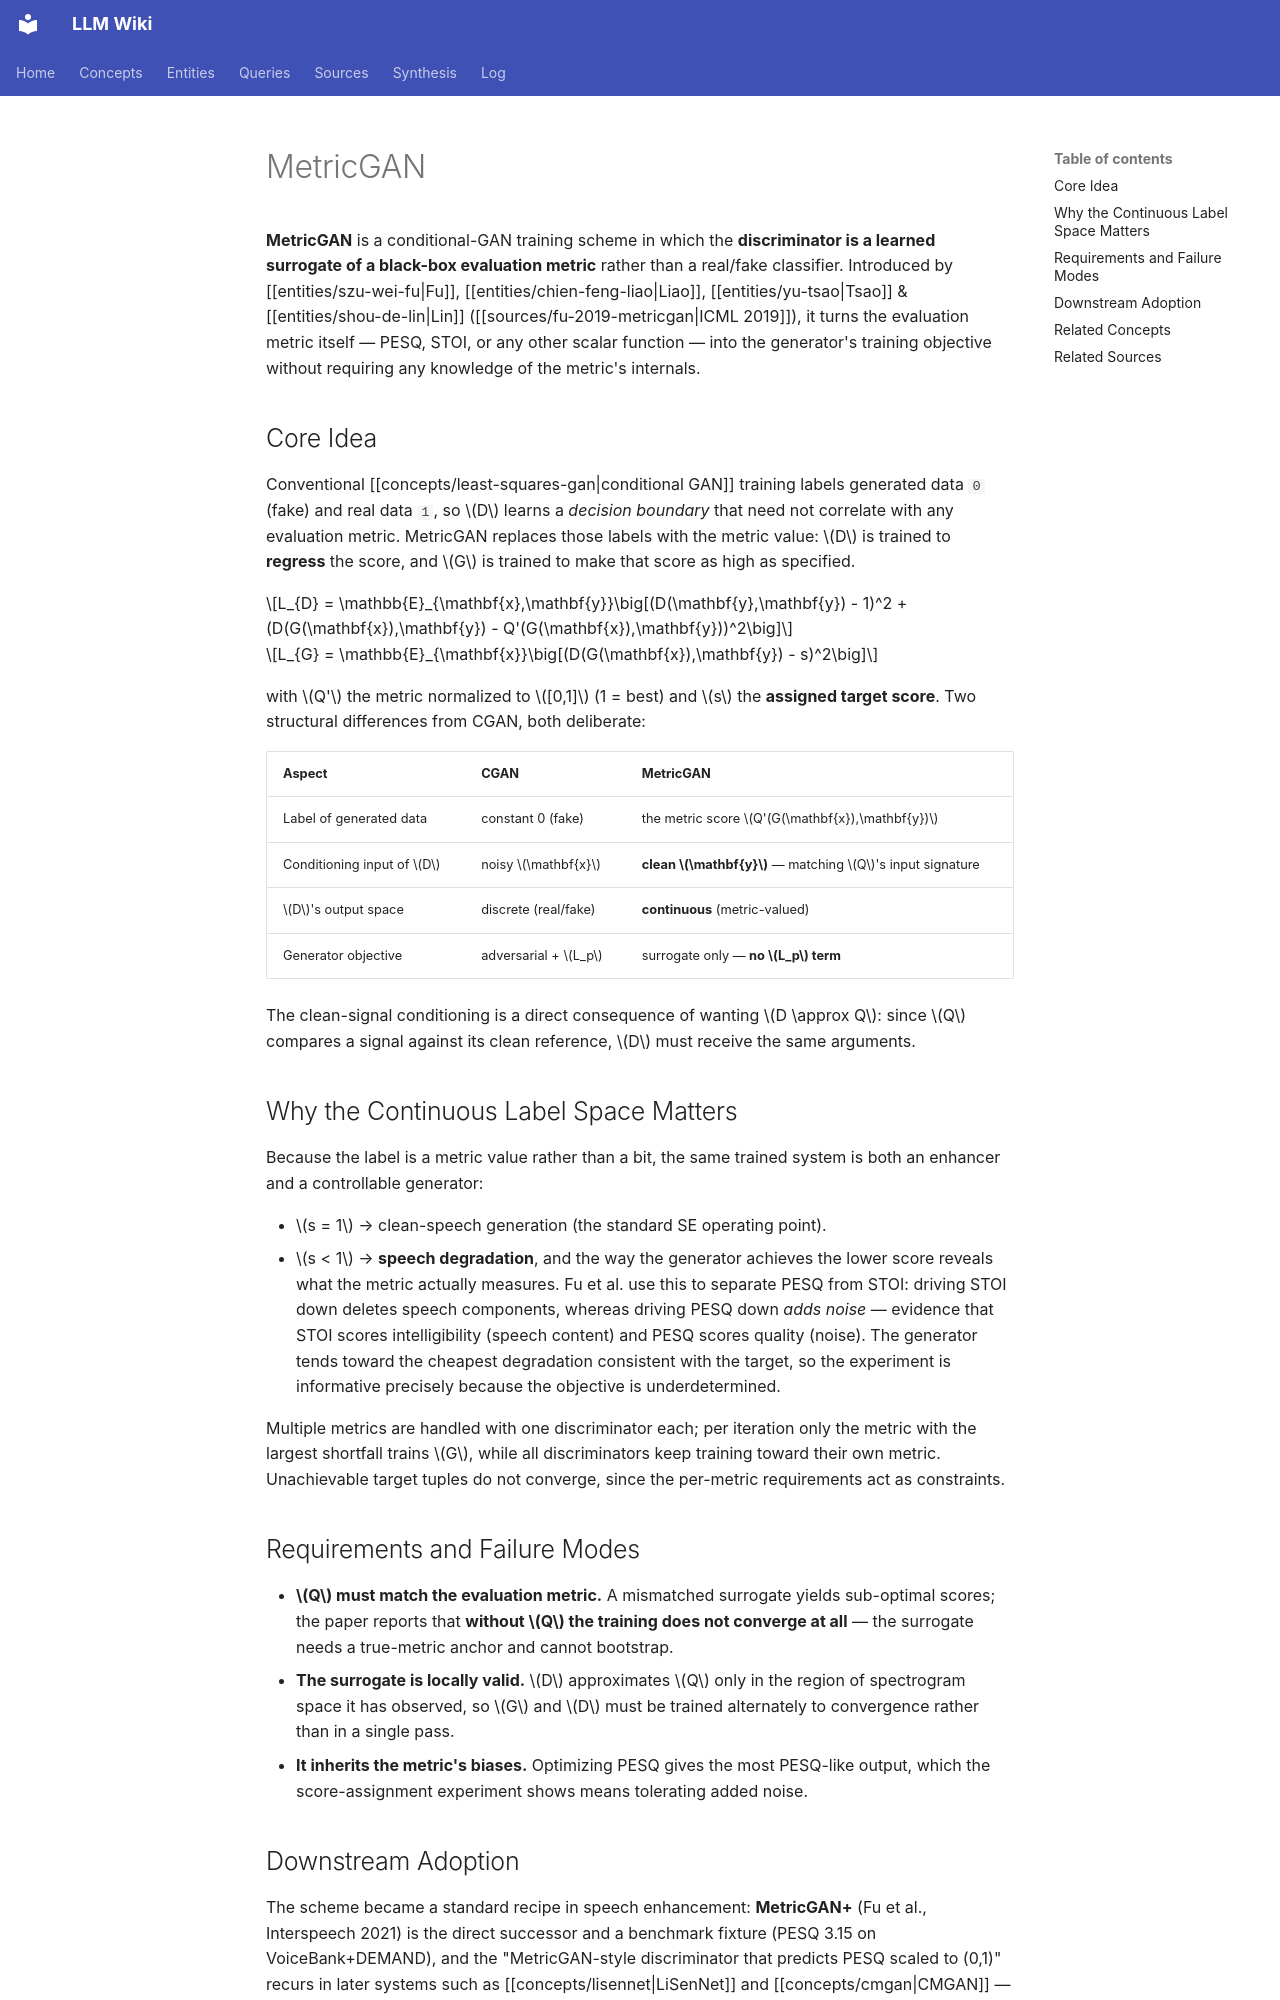

repository: proudzhu/llm-wiki · page: concepts/metricgan.html · generator: mkdocs

---
type: concept
created: 2026-11-20
updated: 2026-11-22
sources:
  - raw/papers/dang-2022-dpt-fsnet/full-text.md
  - raw/papers/fu-2019-metricgan/full-text.md
  - raw/papers/abdulatif-2024-cmgan/full-text.md
  - raw/papers/fu-2020-metricgan-post-processing/full-text.md
  - raw/papers/fu-2021-metricgan-plus/full-text.md
  - raw/papers/close-2022-metricgan-plus-minus/full-text.md
tags:
  - speech-enhancement
  - gan
  - loss-function
  - metric-optimization
---

# MetricGAN

**MetricGAN** is a conditional-GAN training scheme in which the **discriminator is a learned surrogate of a black-box evaluation metric** rather than a real/fake classifier. Introduced by [[entities/szu-wei-fu|Fu]], [[entities/chien-feng-liao|Liao]], [[entities/yu-tsao|Tsao]] & [[entities/shou-de-lin|Lin]] ([[sources/fu-2019-metricgan|ICML 2019]]), it turns the evaluation metric itself — PESQ, STOI, or any other scalar function — into the generator's training objective without requiring any knowledge of the metric's internals.

## Core Idea

Conventional [[concepts/least-squares-gan|conditional GAN]] training labels generated data `0` (fake) and real data `1`, so $D$ learns a *decision boundary* that need not correlate with any evaluation metric. MetricGAN replaces those labels with the metric value: $D$ is trained to **regress** the score, and $G$ is trained to make that score as high as specified.

$$L_{D} = \mathbb{E}_{\mathbf{x},\mathbf{y}}\big[(D(\mathbf{y},\mathbf{y}) - 1)^2 + (D(G(\mathbf{x}),\mathbf{y}) - Q'(G(\mathbf{x}),\mathbf{y}))^2\big]$$

$$L_{G} = \mathbb{E}_{\mathbf{x}}\big[(D(G(\mathbf{x}),\mathbf{y}) - s)^2\big]$$

with $Q'$ the metric normalized to $[0,1]$ (1 = best) and $s$ the **assigned target score**. Two structural differences from CGAN, both deliberate:

| Aspect | CGAN | MetricGAN |
|:-------|:-----|:----------|
| Label of generated data | constant 0 (fake) | the metric score $Q'(G(\mathbf{x}),\mathbf{y})$ |
| Conditioning input of $D$ | noisy $\mathbf{x}$ | **clean $\mathbf{y}$** — matching $Q$'s input signature |
| $D$'s output space | discrete (real/fake) | **continuous** (metric-valued) |
| Generator objective | adversarial + $L_p$ | surrogate only — **no $L_p$ term** |

The clean-signal conditioning is a direct consequence of wanting $D \approx Q$: since $Q$ compares a signal against its clean reference, $D$ must receive the same arguments.

## Why the Continuous Label Space Matters

Because the label is a metric value rather than a bit, the same trained system is both an enhancer and a controllable generator:

- $s = 1$ → clean-speech generation (the standard SE operating point).
- $s < 1$ → **speech degradation**, and the way the generator achieves the lower score reveals what the metric actually measures. Fu et al. use this to separate PESQ from STOI: driving STOI down deletes speech components, whereas driving PESQ down *adds noise* — evidence that STOI scores intelligibility (speech content) and PESQ scores quality (noise). The generator tends toward the cheapest degradation consistent with the target, so the experiment is informative precisely because the objective is underdetermined.

Multiple metrics are handled with one discriminator each; per iteration only the metric with the largest shortfall trains $G$, while all discriminators keep training toward their own metric. Unachievable target tuples do not converge, since the per-metric requirements act as constraints.

## Requirements and Failure Modes

- **$Q$ must match the evaluation metric.** A mismatched surrogate yields sub-optimal scores; the paper reports that **without $Q$ the training does not converge at all** — the surrogate needs a true-metric anchor and cannot bootstrap.
- **The surrogate is locally valid.** $D$ approximates $Q$ only in the region of spectrogram space it has observed, so $G$ and $D$ must be trained alternately to convergence rather than in a single pass.
- **It inherits the metric's biases.** Optimizing PESQ gives the most PESQ-like output, which the score-assignment experiment shows means tolerating added noise.
